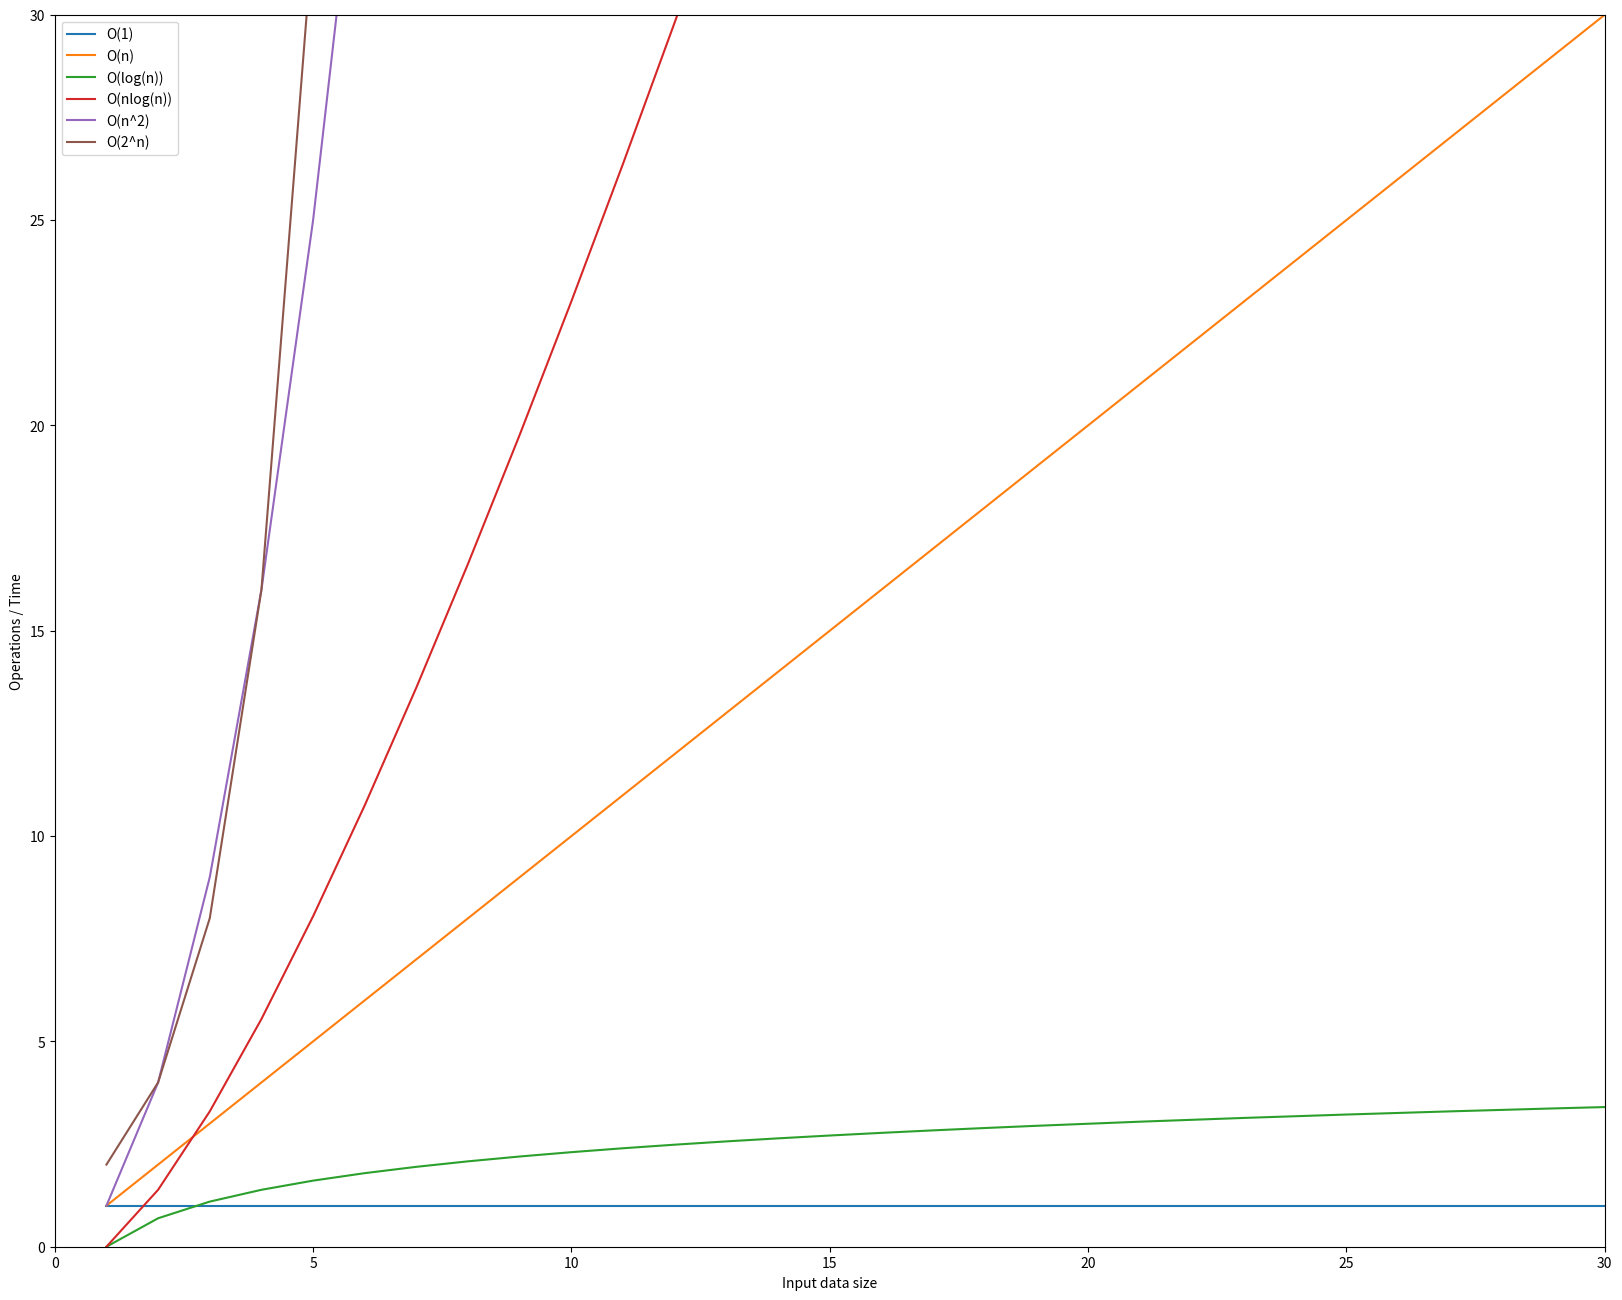

Write Python code to recreate this figure.

# '''
# Algorithmic Analysis: Big O notation

# O(1)
# O(n)
# O(log(n))
# O(nlog(n))
# O(n^2)
# O(2^n)

# '''

# import numpy as np

# n = np.linspace(1, 300, 300)

# # print(n)

# o_1 = np.ones_like(n)

# # print(o_1)

# o_n = n

# # print(o_n)

# o_log_n = np.log(n)

# # print(o_log_n)

# o_n_log_n = n * np.log(n)


# # --> n(np.log(n)) --> wrong syntax

# # copy = n(np.log(n)) --> wrong syntax

# # print(copy)

# # print(o_n_log_n)

# o_n_2 = n**2


# # print(o_n_2)

# o_2_n = 2**n

# # print(o_2_n)


# import matplotlib.pyplot as plt


# plt.figure(figsize=(20, 16))

# plt.plot(n, o_1, label='O(1)')


# plt.legend()

# plt.show()

import numpy as np

n = np.linspace(1, 300, 300)

# print(n)

o_1 = np.ones_like(n)

# print(o_1)

o_n = n

# print(o_n)

o_log_n = np.log(n)

# print(o_log_n)

o_n_log_n = n * np.log(n)


# --> n(np.log(n)) --> wrong syntax

# copy = n(np.log(n)) --> wrong syntax

# print(copy)

# print(o_n_log_n)

o_n_2 = n**2


# print(o_n_2)

o_2_n = 2**n

# print(o_2_n)


import matplotlib.pyplot as plt


plt.figure(figsize=(20, 16), dpi=300)

plt.plot(n, o_1, label='O(1)')
plt.plot(n, o_n, label='O(n)')
plt.plot(n, o_log_n, label='O(log(n))')
plt.plot(n, o_n_log_n, label='O(nlog(n))')
plt.plot(n, o_n_2, label='O(n^2)')
plt.plot(n, o_2_n, label='O(2^n)')


plt.xlabel('Input data size')
plt.ylabel('Operations / Time')
plt.xlim(0, 30)
plt.ylim(0, 30)
plt.legend()
plt.show()

# Alt+Z